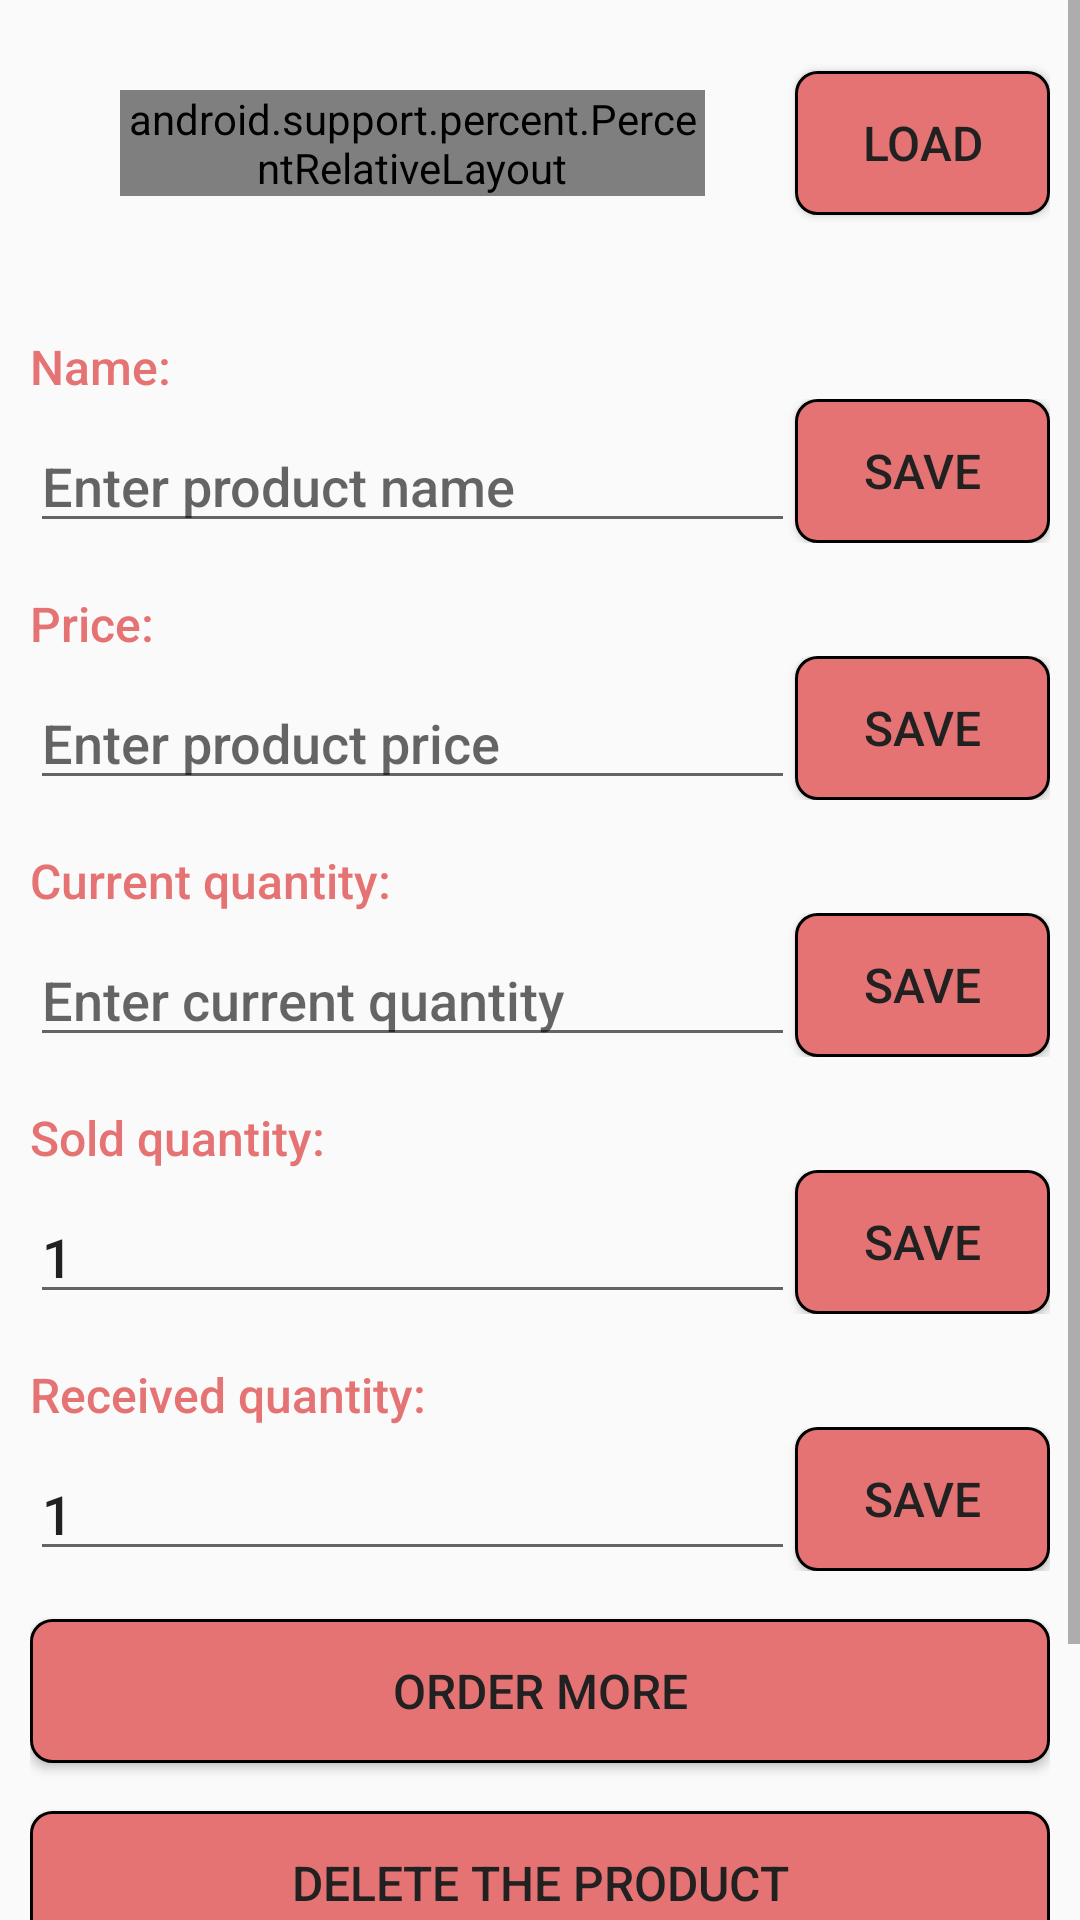

Produce the Android XML layout that renders to this screen, including the resource entries it uses.
<!-- AndroidManifest.xml: application theme AppTheme -->
<!-- res/layout/detail_layout.xml -->
<?xml version="1.0" encoding="utf-8"?>
<LinearLayout xmlns:android="http://schemas.android.com/apk/res/android"
              xmlns:app="http://schemas.android.com/apk/res-auto"
              android:layout_width="match_parent"
              android:layout_height="wrap_content"
              android:orientation="vertical">

    <ScrollView
        android:layout_width="fill_parent"
        android:layout_height="fill_parent">

        <LinearLayout
            android:layout_width="match_parent"
            android:layout_height="wrap_content"
            android:layout_marginEnd="10dp"
            android:layout_marginStart="10dp"
            android:orientation="vertical">


            <LinearLayout
                android:layout_width="match_parent"
                android:layout_height="wrap_content"
                android:orientation="horizontal">

                <LinearLayout
                    android:layout_width="0dp"
                    android:layout_height="wrap_content"
                    android:layout_weight="3"
                    android:orientation="vertical">

                    <android.support.percent.PercentRelativeLayout
                        android:layout_width="match_parent"
                        android:layout_height="match_parent"
                        android:layout_margin="30dp"
                        android:background="@color/dark"
                        android:orientation="vertical">

                        <ImageView
                            android:id="@+id/productPicture"
                            app:layout_widthPercent="100%"
                            app:layout_aspectRatio="100%"
                            android:layout_margin="2dp"
                            android:adjustViewBounds="true"
                            android:background="@color/noImageBackground"
                            android:gravity="center"
                            android:scaleType="centerCrop"
                            android:src="@drawable/nopic"/>
                    </android.support.percent.PercentRelativeLayout>
                </LinearLayout>

                <Button
                    android:id="@+id/loadImage"
                    style="@style/SaveButtonStyle"
                    android:text="@string/detail_layout_load"/>
            </LinearLayout>


            <TextView
                style="@style/CategoryStyle"
                android:text="@string/category_name"/>

            <LinearLayout
                android:layout_width="match_parent"
                android:layout_height="wrap_content"
                android:orientation="horizontal">

                <EditText
                    android:id="@+id/productName"
                    style="@style/EditStyle"
                    android:hint="@string/enter_product_name"
                    android:inputType="textCapWords"/>

                <Button
                    android:id="@+id/productNameSave"
                    style="@style/SaveButtonStyle"/>
            </LinearLayout>

            <TextView
                style="@style/CategoryStyle"
                android:text="@string/price"/>

            <LinearLayout
                android:layout_width="match_parent"
                android:layout_height="wrap_content"
                android:orientation="horizontal">

                <EditText
                    android:id="@+id/productPrice"
                    style="@style/EditStyle"
                    android:hint="@string/enter_product_price"
                    android:inputType="numberDecimal"/>

                <Button
                    android:id="@+id/productPriceSave"
                    style="@style/SaveButtonStyle"/>
            </LinearLayout>

            <TextView
                style="@style/CategoryStyle"
                android:text="@string/current_quantity"/>

            <LinearLayout
                android:layout_width="match_parent"
                android:layout_height="wrap_content"
                android:orientation="horizontal">

                <EditText
                    android:id="@+id/currentQuantity"
                    style="@style/EditStyle"
                    android:hint="@string/enter_current_quantity"
                    android:inputType="number"/>

                <Button
                    android:id="@+id/currentQuantitySave"
                    style="@style/SaveButtonStyle"/>
            </LinearLayout>

            <LinearLayout
                android:id="@+id/editView"
                android:layout_width="match_parent"
                android:layout_height="wrap_content"
                android:orientation="vertical">

                <TextView
                    style="@style/CategoryStyle"
                    android:text="@string/sold_quantity"/>

                <LinearLayout
                    android:layout_width="match_parent"
                    android:layout_height="wrap_content"
                    android:orientation="horizontal">

                    <EditText
                        android:id="@+id/soldQuantity"
                        style="@style/EditStyle"
                        android:hint="@string/enter_sold_quantity"
                        android:inputType="number"
                        android:text="@string/default_value"/>

                    <Button
                        android:id="@+id/soldQuantitySave"
                        style="@style/SaveButtonStyle"/>
                </LinearLayout>

                <TextView
                    style="@style/CategoryStyle"
                    android:text="@string/received_quantity"/>

                <LinearLayout
                    android:layout_width="match_parent"
                    android:layout_height="wrap_content"
                    android:orientation="horizontal">

                    <EditText
                        android:id="@+id/receivedQuantity"
                        style="@style/EditStyle"
                        android:hint="@string/enter_received_quantity"
                        android:inputType="number"
                        android:text="@string/default_value"/>

                    <Button
                        android:id="@+id/receivedQuantitySave"
                        style="@style/SaveButtonStyle"/>
                </LinearLayout>


                <Button
                    android:id="@+id/orderMore"
                    style="@style/DeleteButton"
                    android:text="@string/order_more"/>

                <Button
                    android:id="@+id/delete"
                    style="@style/DeleteButton"
                    android:layout_marginBottom="16dp"
                    android:text="@string/delete_the_product"/>
            </LinearLayout>

            <Button
                android:id="@+id/saveNewProduct"
                style="@style/DeleteButton"
                android:layout_marginBottom="16dp"
                android:text="@string/save_new_product"/>

        </LinearLayout>
    </ScrollView>
</LinearLayout>
<!-- resources referenced by this layout -->
<resources>
  <color name="dark">#212121</color>
  <color name="noImageBackground">#eceff1</color>
  <string name="category_name">Name:</string>
  <string name="current_quantity">Current quantity: </string>
  <string name="default_value">1</string>
  <string name="delete_the_product">Delete the product</string>
  <string name="detail_layout_load">Load</string>
  <string name="enter_current_quantity">Enter current quantity</string>
  <string name="enter_product_name">Enter product name</string>
  <string name="enter_product_price">Enter product price</string>
  <string name="enter_received_quantity">Enter received quantity</string>
  <string name="enter_sold_quantity">Enter sold quantity</string>
  <string name="order_more">Order more</string>
  <string name="price">Price: </string>
  <string name="received_quantity">Received quantity:</string>
  <string name="save_new_product">Save new product</string>
  <string name="sold_quantity">Sold quantity:</string>
  <style name="CategoryStyle">
          <item name="android:layout_columnSpan">4</item>
          <item name="android:layout_height">wrap_content</item>
          <item name="android:layout_width">match_parent</item>
          <item name="android:paddingTop">16dp</item>
          <item name="android:textSize">16sp</item>
          <item name="android:textColor">@color/soldButton</item>
          <item name="android:fontFamily">sans-serif-medium</item>
      </style>
  <style name="DeleteButton">
          <item name="android:layout_width">match_parent</item>
          <item name="android:layout_height">wrap_content</item>
          <item name="android:layout_marginTop">16dp</item>
          <item name="android:background">@drawable/button_picker</item>
          <item name="android:textSize">16sp</item>
          <item name="android:textColor">@color/dark</item>
          <item name="android:fontFamily">sans-serif-medium</item>
      </style>
  <style name="EditStyle">
          <item name="android:layout_weight">3</item>
          <item name="android:layout_width">0dp</item>
          <item name="android:layout_height">wrap_content</item>
          <item name="android:paddingTop">6dp</item>
          <item name="android:layout_gravity">bottom</item>
          <item name="android:textSize">18sp</item>
          <item name="android:textColor">@color/dark</item>
          <item name="android:fontFamily">sans-serif-medium</item>
      </style>
  <style name="SaveButtonStyle">
          <item name="android:text">Save</item>
          <item name="android:layout_weight">1</item>
          <item name="android:layout_width">0dp</item>
          <item name="android:layout_height">wrap_content</item>
          <item name="android:layout_gravity">center</item>
          <item name="android:background">@drawable/button_picker</item>
          <item name="android:textSize">16sp</item>
          <item name="android:textColor">@color/dark</item>
          <item name="android:fontFamily">sans-serif-medium</item>
      </style>
  <style name="AppTheme" parent="Theme.AppCompat.Light.DarkActionBar">
          
          <item name="colorPrimary">@color/colorPrimary</item>
          <item name="colorPrimaryDark">@color/colorPrimaryDark</item>
          <item name="colorAccent">@color/colorAccent</item>
      </style>
  <color name="soldButton">#e57373</color>
  <!-- drawable button_picker (drawable-mdpi) -->
  <?xml version="1.0" encoding="utf-8"?>
  <shape xmlns:android="http://schemas.android.com/apk/res/android"
      android:shape="rectangle" >
  
      <padding
          android:left="7dp"
          android:right="7dp"/>
  
      <corners android:radius="7dp"/>
  
      <solid android:color="@color/soldButton" />
      <stroke
          android:width="1dp"
          android:color="#000000"/>
  
  
  </shape>
  <color name="colorPrimary">#388e3c</color>
  <color name="colorPrimaryDark">#1b5e20</color>
  <color name="colorAccent">#43a047</color>
</resources>
